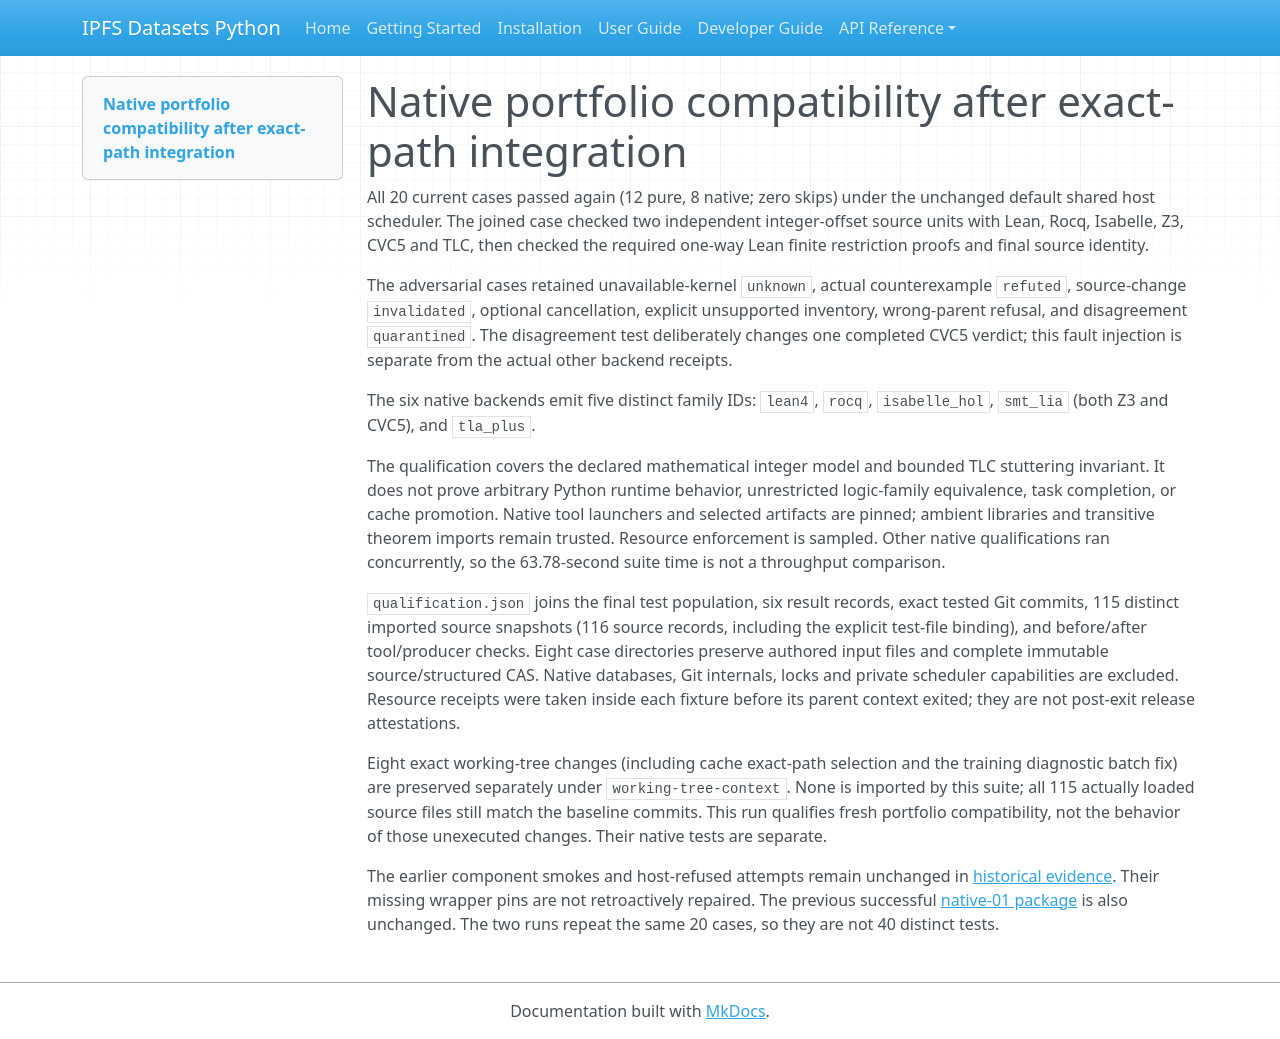

repository: endomorphosis/ipfs_datasets_py · page: software_contracts/evidence/codebase-obligation-portfolio-exact-path-20261002/index.html · generator: mkdocs

# Native portfolio compatibility after exact-path integration

All 20 current cases passed again (12 pure, 8 native; zero skips) under the unchanged default shared host scheduler. The joined case checked two independent integer-offset source units with Lean, Rocq, Isabelle, Z3, CVC5 and TLC, then checked the required one-way Lean finite restriction proofs and final source identity.

The adversarial cases retained unavailable-kernel `unknown`, actual counterexample `refuted`, source-change `invalidated`, optional cancellation, explicit unsupported inventory, wrong-parent refusal, and disagreement `quarantined`. The disagreement test deliberately changes one completed CVC5 verdict; this fault injection is separate from the actual other backend receipts.

The six native backends emit five distinct family IDs: `lean4`, `rocq`, `isabelle_hol`, `smt_lia` (both Z3 and CVC5), and `tla_plus`.

The qualification covers the declared mathematical integer model and bounded TLC stuttering invariant. It does not prove arbitrary Python runtime behavior, unrestricted logic-family equivalence, task completion, or cache promotion. Native tool launchers and selected artifacts are pinned; ambient libraries and transitive theorem imports remain trusted. Resource enforcement is sampled. Other native qualifications ran concurrently, so the 63.78-second suite time is not a throughput comparison.

`qualification.json` joins the final test population, six result records, exact tested Git commits, 115 distinct imported source snapshots (116 source records, including the explicit test-file binding), and before/after tool/producer checks. Eight case directories preserve authored input files and complete immutable source/structured CAS. Native databases, Git internals, locks and private scheduler capabilities are excluded. Resource receipts were taken inside each fixture before its parent context exited; they are not post-exit release attestations.

Eight exact working-tree changes (including cache exact-path selection and the training diagnostic batch fix) are preserved separately under `working-tree-context`. None is imported by this suite; all 115 actually loaded source files still match the baseline commits. This run qualifies fresh portfolio compatibility, not the behavior of those unexecuted changes. Their native tests are separate.

The earlier component smokes and host-refused attempts remain unchanged in [historical evidence](../codebase-obligation-portfolio-20261002/qualification.json). Their missing wrapper pins are not retroactively repaired. The previous successful [native-01 package](../codebase-obligation-portfolio-native-20261002/qualification.json) is also unchanged. The two runs repeat the same 20 cases, so they are not 40 distinct tests.
